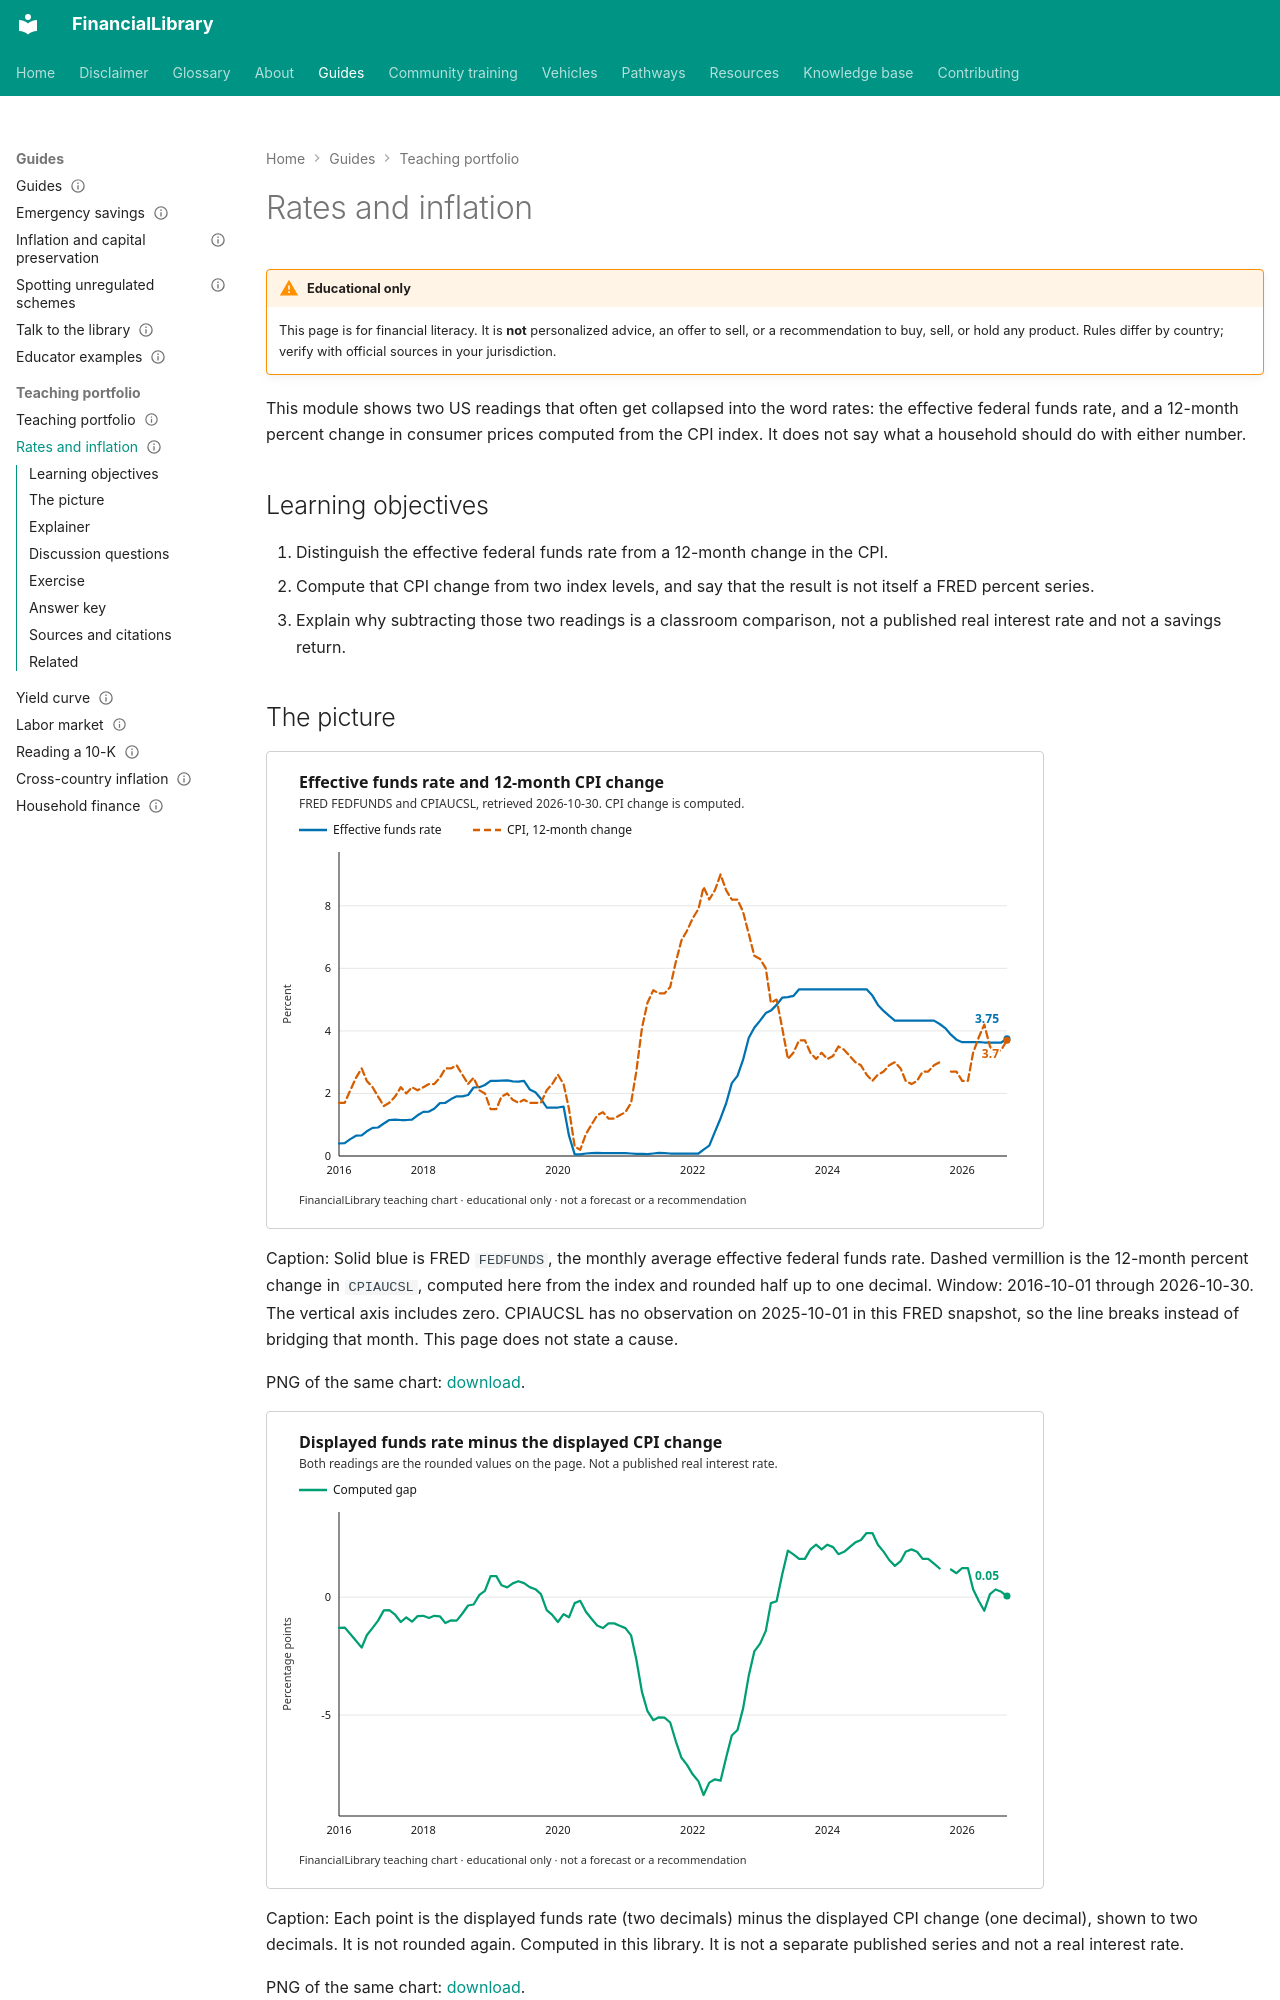

repository: ananddw24/safe_investment_researcher · page: guides/teaching/rates-and-inflation/index.html · generator: mkdocs

---
title: Rates and inflation
description: Read the effective federal funds rate beside a 12-month change in the US CPI
audience: [educators, general]
topics: [inflation, interest-rates]
status: published
last_reviewed: "2026-10-30"
---

# Rates and inflation

!!! warning "Educational only"
    This page is for financial literacy. It is **not** personalized advice,
    an offer to sell, or a recommendation to buy, sell, or hold any product.
    Rules differ by country; verify with official sources in your jurisdiction.

This module shows two US readings that often get collapsed into the word rates: the effective
federal funds rate, and a 12-month percent change in consumer prices computed from the CPI
index. It does not say what a household should do with either number.

## Learning objectives

1. Distinguish the effective federal funds rate from a 12-month change in the CPI.
2. Compute that CPI change from two index levels, and say that the result is not itself a FRED
   percent series.
3. Explain why subtracting those two readings is a classroom comparison, not a published real
   interest rate and not a savings return.

## The picture

![Funds rate and computed 12-month CPI change, Oct 2016 to 2026-09. Ends at 3.75% and 3.7%.](figures/rates-policy-and-inflation.svg){.teaching-figure}

Caption: Solid blue is FRED `FEDFUNDS`, the monthly average effective federal funds rate. Dashed
vermillion is the 12-month percent change in `CPIAUCSL`, computed here from the index and
rounded half up to one decimal. Window: 2016-10-01 through 2026-10-30. The vertical axis
includes zero. CPIAUCSL has no observation on 2025-10-01 in this FRED snapshot, so the line
breaks instead of bridging that month. This page does not state a cause.

PNG of the same chart: [download](figures/rates-policy-and-inflation.png).

![Displayed funds rate minus displayed CPI change, through 2026-09. Ends at 0.05 percentage points.](figures/rates-computed-gap.svg){.teaching-figure}

Caption: Each point is the displayed funds rate (two decimals) minus the displayed CPI change
(one decimal), shown to two decimals. It is not rounded again. Computed in this library. It is
not a separate published series and not a real interest rate.

PNG of the same chart: [download](figures/rates-computed-gap.png).
